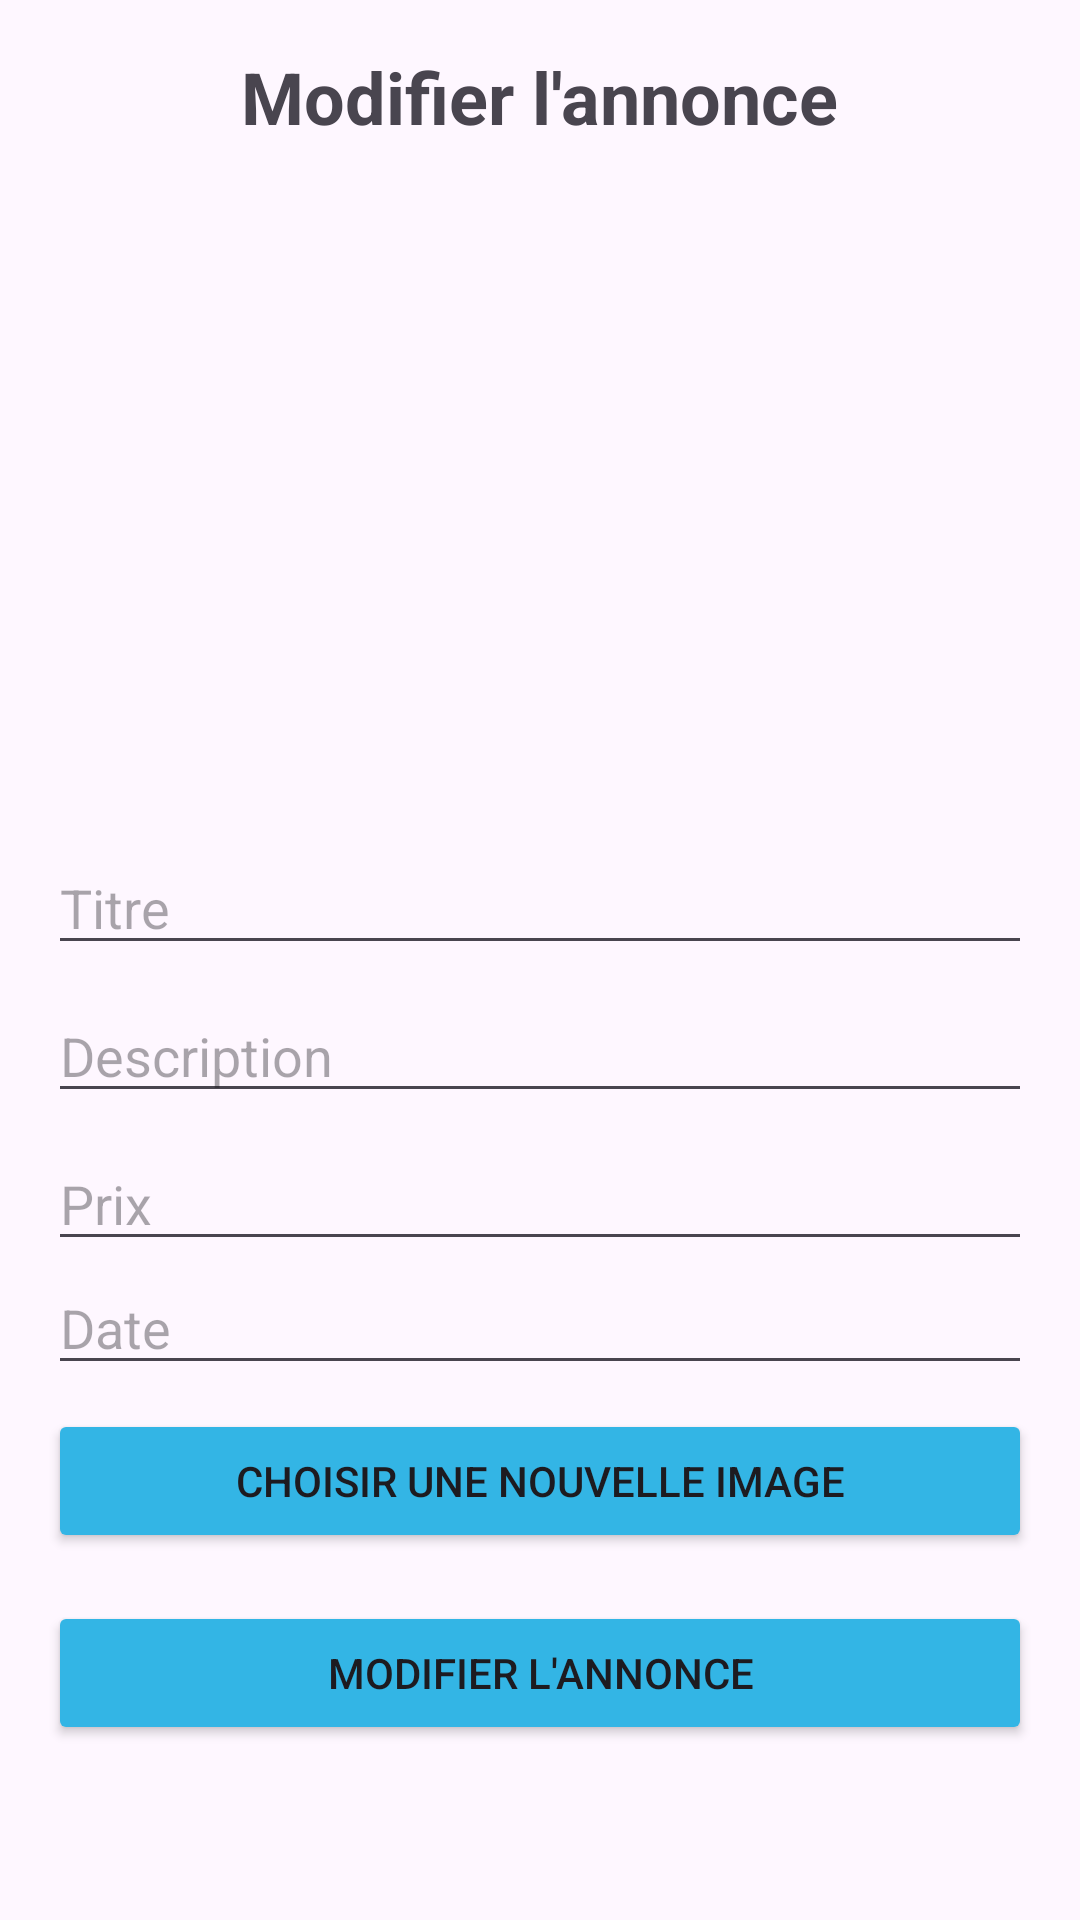

The Android layout XML behind this screen, and the referenced resources:
<!-- AndroidManifest.xml: application theme Theme.MobileAppProjectTEKDev5SAE3 -->
<!-- res/layout/fragment_edit_ad.xml -->
<?xml version="1.0" encoding="utf-8"?>
<LinearLayout xmlns:android="http://schemas.android.com/apk/res/android"
    android:layout_width="match_parent"
    android:layout_height="match_parent"
    android:orientation="vertical"
    android:padding="16dp">

    <TextView
        android:layout_width="wrap_content"
        android:layout_height="wrap_content"
        android:text="Modifier l'annonce"
        android:textSize="24sp"
        android:textStyle="bold"
        android:layout_gravity="center"
        android:paddingBottom="16dp"
        android:backgroundTint="@android:color/holo_blue_light" />

    <ImageView
        android:id="@+id/imageView"
        android:layout_width="match_parent"
        android:layout_height="200dp"
        android:scaleType="centerCrop"
        android:contentDescription="Image de l'annonce" />

    <EditText
        android:id="@+id/editTitle"
        android:layout_width="match_parent"
        android:layout_height="wrap_content"
        android:hint="Titre"
        android:layout_marginTop="16dp" />

    <EditText
        android:id="@+id/editDescription"
        android:layout_width="match_parent"
        android:layout_height="wrap_content"
        android:hint="Description"
        android:layout_marginTop="8dp" />

    <EditText
        android:id="@+id/editPrice"
        android:layout_width="match_parent"
        android:layout_height="wrap_content"
        android:hint="Prix"
        android:inputType="number"
        android:layout_marginTop="8dp" />

    <EditText
        android:id="@+id/editDate"
        android:layout_width="match_parent"
        android:layout_height="wrap_content"
        android:hint="Date"
        android:focusable="false" />

    <Button
        android:id="@+id/btnSelectImage"
        android:layout_width="match_parent"
        android:layout_height="wrap_content"
        android:text="Choisir une nouvelle image"
        android:layout_marginTop="8dp"
        android:backgroundTint="@android:color/holo_blue_light" />

    <Button
        android:id="@+id/btnSubmit"
        android:layout_width="match_parent"
        android:layout_height="wrap_content"
        android:text="Modifier l'annonce"
        android:layout_marginTop="16dp"
        android:backgroundTint="@android:color/holo_blue_light" />

</LinearLayout>
<!-- resources referenced by this layout -->
<resources>
  <style name="Theme.MobileAppProjectTEKDev5SAE3" parent="Base.Theme.MobileAppProjectTEKDev5SAE3" />
  <style name="Base.Theme.MobileAppProjectTEKDev5SAE3" parent="Theme.Material3.DayNight.NoActionBar">
          
          
          
          <item name="colorPrimary">@color/lavender</item>
          <item name="colorPrimaryVariant">@color/lavender</item>
          <item name="colorOnPrimary">@color/white</item>
          
          <item name="colorSecondary">@color/teal_200</item>
          <item name="colorSecondaryVariant">@color/teal_700</item>
          <item name="colorOnSecondary">@color/black</item>
          
          <item name="android:statusBarColor">?attr/colorPrimaryVariant</item>
          
      </style>
  <color name="lavender">#8692f7</color>
  <color name="white">#FFFFFFFF</color>
  <color name="teal_200">#FF03DAC5</color>
  <color name="teal_700">#018786</color>
  <color name="black">#FF000000</color>
</resources>
